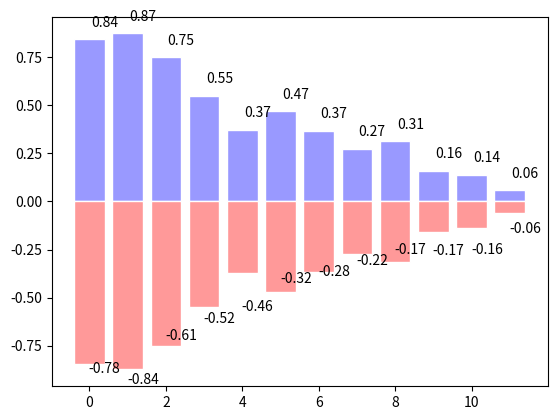

Generate this figure with matplotlib:
#!/usr/bin/env python  
# encoding: utf-8 

""" 
@version: v1.0 
[redacted]
@file: matplotlib_ex09.py 
@time: 2017/12/9 11:14 
"""
import matplotlib.pyplot as plt
import numpy as np

n = 12
X = np.arange(n)
Y1 = (1 - X / float(n)) * np.random.uniform(.5, 1., n)
Y2 = (1 - X / float(n)) * np.random.uniform(.5, 1., n)

plt.bar(X, +Y1, facecolor='#9999ff', edgecolor='white')
plt.bar(X, -Y1, facecolor='#ff9999', edgecolor='white')

for x, y in zip(X, Y1):
    plt.text(x + .4, y + .05, '%.2f' % y, ha='center', va='bottom')
for x, y in zip(X, Y2):
    plt.text(x + .4, -y - .05, '-%.2f' % y, ha='center', va='top')
plt.show()